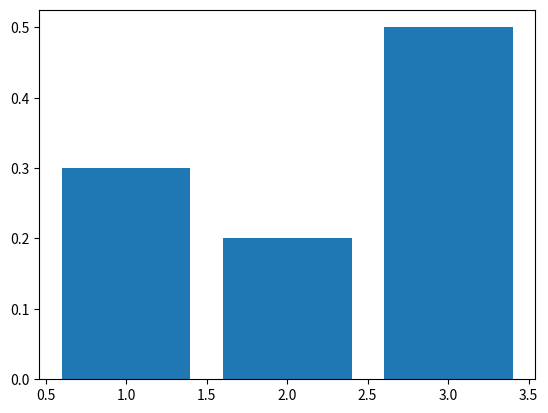

Python code for this plot:
import numpy as np
from scipy.stats import multinomial
import matplotlib.pyplot as plt

N, t = 10, [0.3, 0.2, 0.5]
S = multinomial(N, t)
print(S.pmf([3, 2, 5]))
print(S.rvs(4))
plt.bar(np.arange(1,len(t)+1), S.p)
plt.show()
